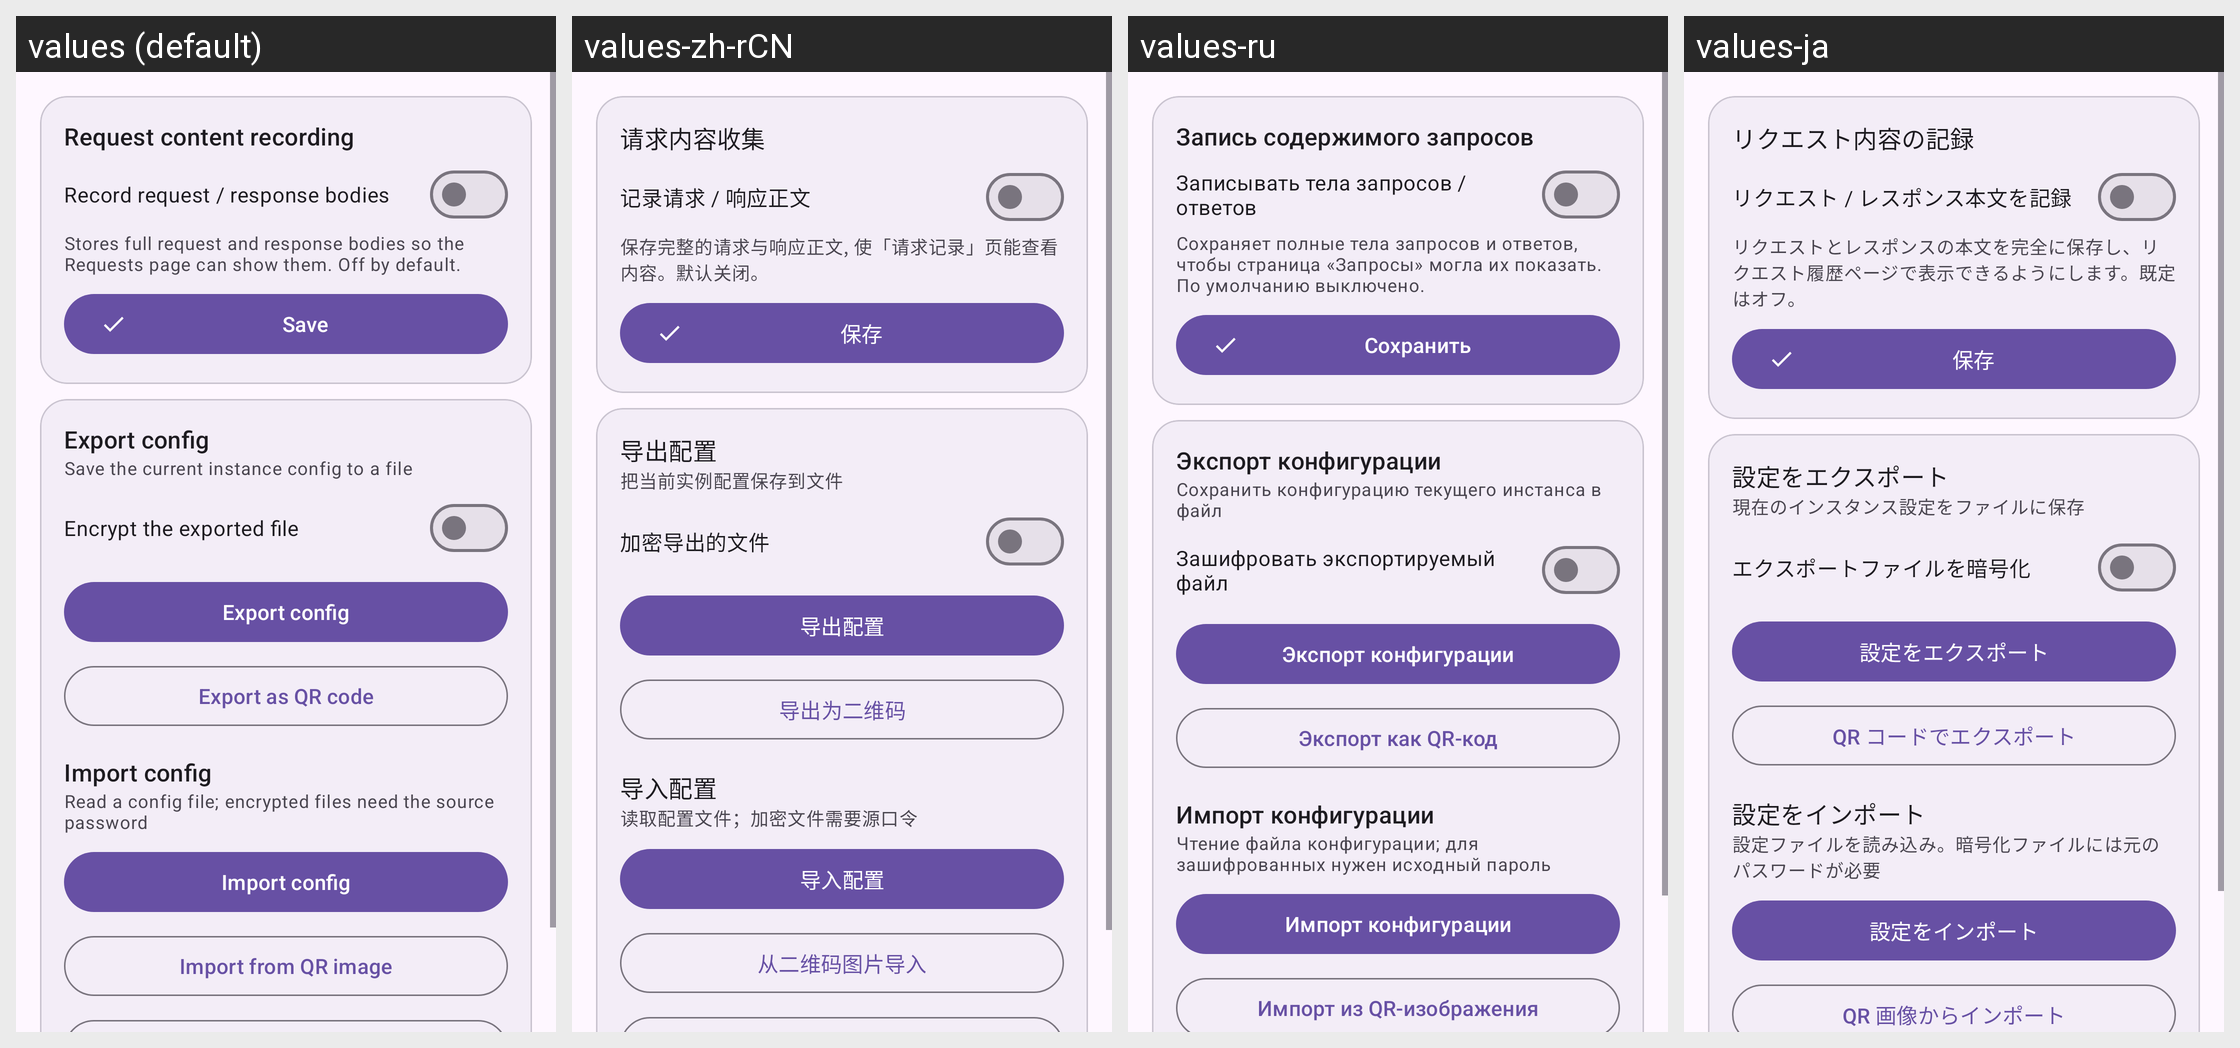

Strings drawn on this Android screen and how each of the app's shown locales translates them:
Android screen res/layout/fragment_config.xml rendered under 4 locales, left to right: values (default), values-zh-rCN, values-ru, values-ja. Device: Nexus 5 (rendered at 1080×1920; each locale shown at half size, 540×960, under a caption strip naming it); theme Theme.AIGateway.
Other locales in the repository, not shown: values-eo, values-es, values-fr, values-ko, values-zh-rTW.
Strings drawn on this screen, with the default value and each locale's value (text and hints the layout hard-codes, and strings that could not be matched under every locale, appear in the picture but are not listed):

rec_title
  values: Request content recording
  values-zh-rCN: 请求内容收集
  values-ru: Запись содержимого запросов
  values-ja: リクエスト内容の記録

rec_enable
  values: Record request / response bodies
  values-zh-rCN: 记录请求 / 响应正文
  values-ru: Записывать тела запросов / ответов
  values-ja: リクエスト / レスポンス本文を記録

rec_desc
  values: Stores full request and response bodies so the Requests page can show them. Off by default.
  values-zh-rCN: 保存完整的请求与响应正文, 使「请求记录」页能查看内容。默认关闭。
  values-ru: Сохраняет полные тела запросов и ответов, чтобы страница «Запросы» могла их показать. По умолчанию выключено.
  values-ja: リクエストとレスポンスの本文を完全に保存し、リクエスト履歴ページで表示できるようにします。既定はオフ。

save
  values: Save
  values-zh-rCN: 保存
  values-ru: Сохранить
  values-ja: 保存

cfg_export
  values: Export config
  values-zh-rCN: 导出配置
  values-ru: Экспорт конфигурации
  values-ja: 設定をエクスポート

cfg_export_desc
  values: Save the current instance config to a file
  values-zh-rCN: 把当前实例配置保存到文件
  values-ru: Сохранить конфигурацию текущего инстанса в файл
  values-ja: 現在のインスタンス設定をファイルに保存

cfg_export_encrypt
  values: Encrypt the exported file
  values-zh-rCN: 加密导出的文件
  values-ru: Зашифровать экспортируемый файл
  values-ja: エクスポートファイルを暗号化

cfg_export_qr
  values: Export as QR code
  values-zh-rCN: 导出为二维码
  values-ru: Экспорт как QR-код
  values-ja: QR コードでエクスポート

cfg_import
  values: Import config
  values-zh-rCN: 导入配置
  values-ru: Импорт конфигурации
  values-ja: 設定をインポート

cfg_import_desc
  values: Read a config file; encrypted files need the source password
  values-zh-rCN: 读取配置文件；加密文件需要源口令
  values-ru: Чтение файла конфигурации; для зашифрованных нужен исходный пароль
  values-ja: 設定ファイルを読み込み。暗号化ファイルには元のパスワードが必要

cfg_import_qr_image
  values: Import from QR image
  values-zh-rCN: 从二维码图片导入
  values-ru: Импорт из QR-изображения
  values-ja: QR 画像からインポート
